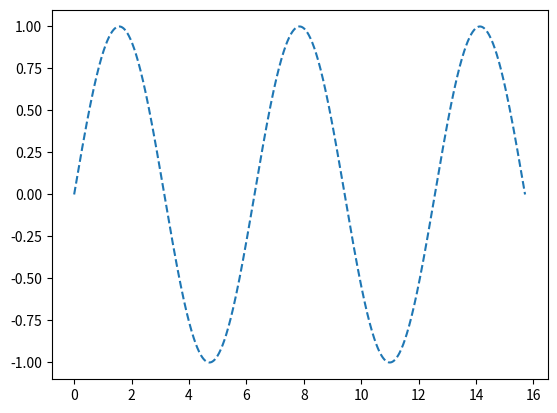

Write the Python code that produced this figure.
import numpy as np
import matplotlib.pyplot as plt 

x = np.linspace(0, 5*np.pi, 1000)
y = np.sin(x)
g = np.cos(x)

plt.figure()
plt.plot(x,y,'--')
plt.show()